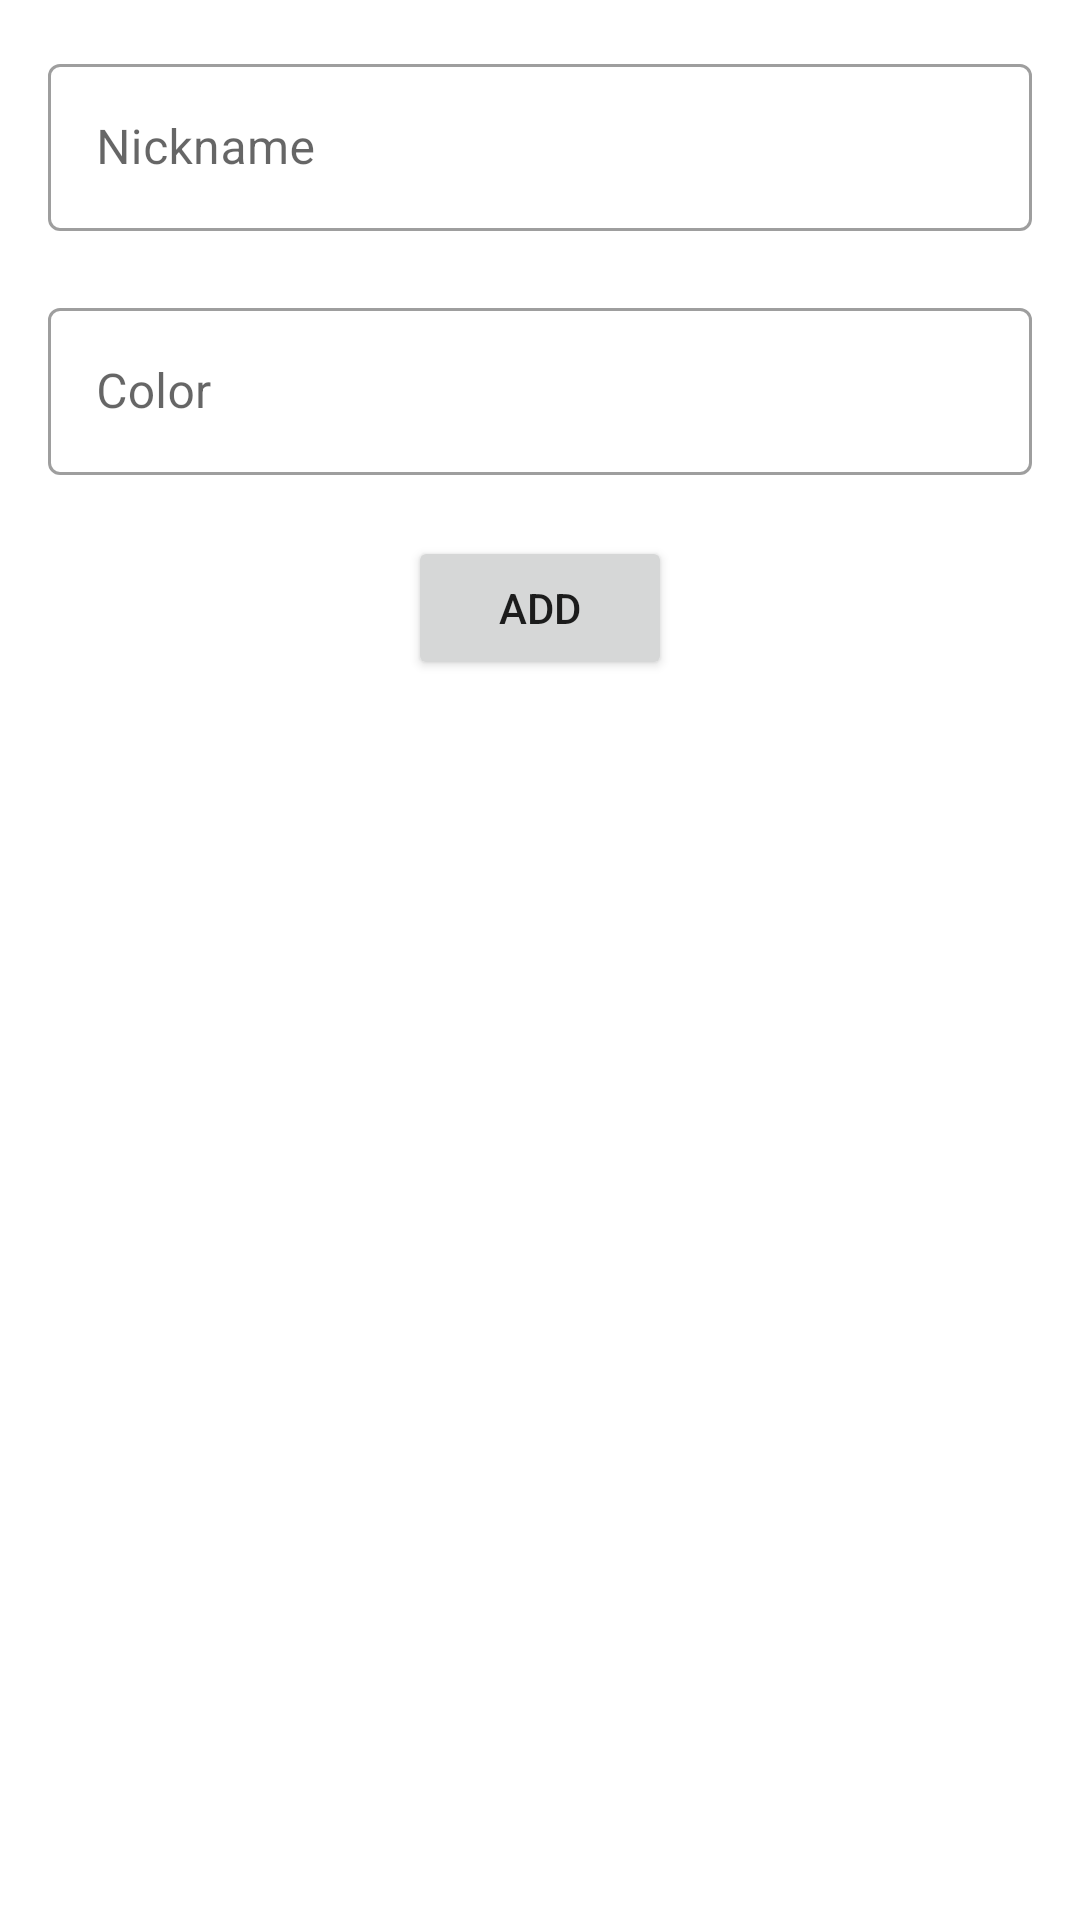

Produce the Android XML layout that renders to this screen, including the resource entries it uses.
<!-- AndroidManifest.xml: application theme Theme.LetsTryDatabase -->
<!-- res/layout/action_fragment.xml -->
<?xml version="1.0" encoding="utf-8"?>
<LinearLayout xmlns:android="http://schemas.android.com/apk/res/android"
    xmlns:app="http://schemas.android.com/apk/res-auto"
    xmlns:tools="http://schemas.android.com/tools"
    android:layout_width="match_parent"
    android:layout_height="match_parent"
    android:orientation="vertical"
    android:padding="16dp">

    <com.google.android.material.textfield.TextInputLayout
        android:id="@+id/container_nickname"
        style="@style/Widget.MaterialComponents.TextInputLayout.OutlinedBox"
        android:layout_width="match_parent"
        android:layout_height="wrap_content"
        app:errorEnabled="true">

        <com.google.android.material.textfield.TextInputEditText
            android:id="@+id/edit_text_nickname"
            android:layout_width="match_parent"
            android:layout_height="wrap_content"
            android:hint="Nickname" />
    </com.google.android.material.textfield.TextInputLayout>

    <com.google.android.material.textfield.TextInputLayout
        android:id="@+id/container_color"
        style="@style/Widget.MaterialComponents.TextInputLayout.OutlinedBox"
        android:layout_width="match_parent"
        android:layout_height="wrap_content"
        app:errorEnabled="true">

        <com.google.android.material.textfield.TextInputEditText
            android:id="@+id/edit_text_color"
            android:layout_width="match_parent"
            android:layout_height="wrap_content"
            android:hint="Color" />
    </com.google.android.material.textfield.TextInputLayout>

    <Button
        android:id="@+id/button_add"
        android:layout_width="wrap_content"
        android:layout_height="wrap_content"
        android:layout_gravity="center"
        android:text="add" />

</LinearLayout>
<!-- resources referenced by this layout -->
<resources>
  <style name="Theme.LetsTryDatabase" parent="Theme.MaterialComponents.DayNight.DarkActionBar">
          
          <item name="colorPrimary">@color/purple_500</item>
          <item name="colorPrimaryVariant">@color/purple_700</item>
          <item name="colorOnPrimary">@color/white</item>
          
          <item name="colorSecondary">@color/teal_200</item>
          <item name="colorSecondaryVariant">@color/teal_700</item>
          <item name="colorOnSecondary">@color/black</item>
          
          <item name="android:statusBarColor" tools:targetApi="l">?attr/colorPrimaryVariant</item>
          
      </style>
  <!-- not gathered from this repository: default colours our renderer supplied (Android Studio template values) -->
  <color name="purple_500">#FF6200EE</color>
  <color name="purple_700">#FF3700B3</color>
  <color name="teal_200">#FF03DAC5</color>
  <color name="teal_700">#FF018786</color>
  <color name="black">#FF000000</color>
  <color name="white">#FFFFFFFF</color>
</resources>
